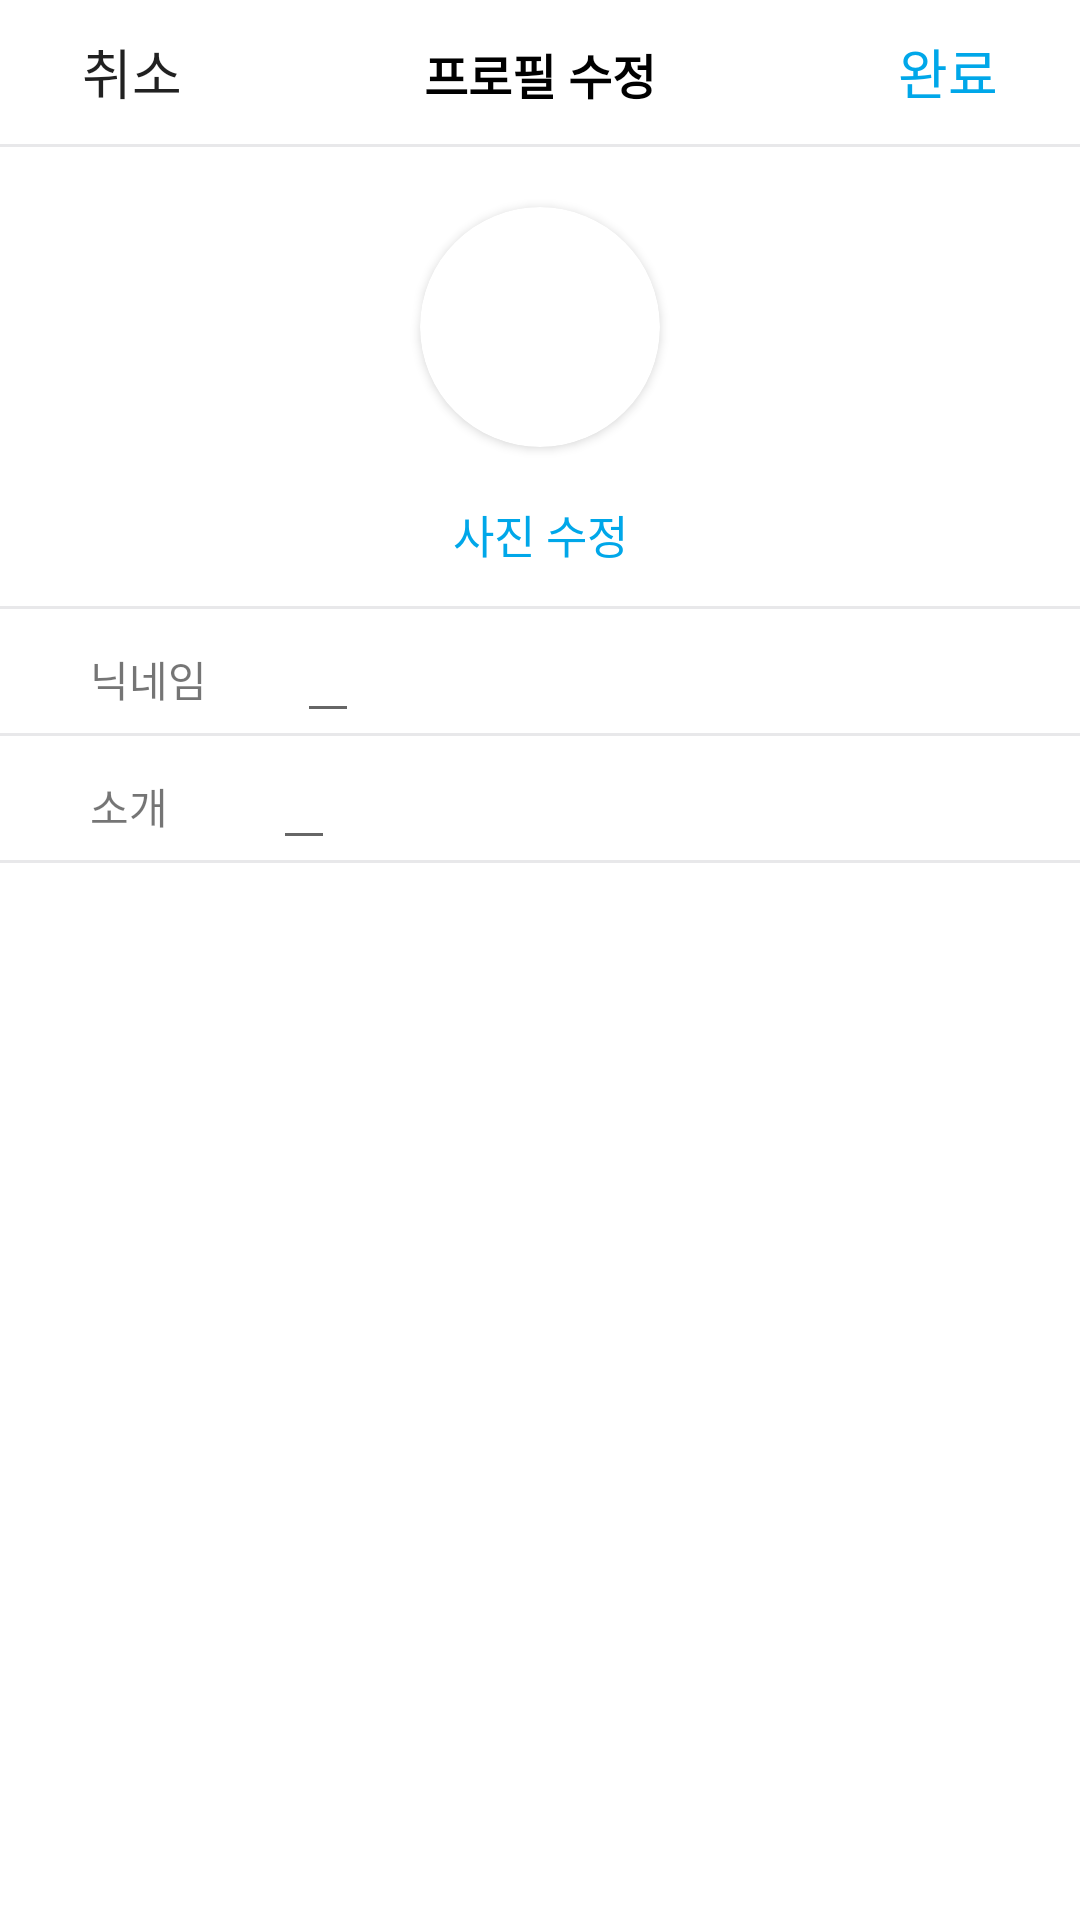

Produce the Android XML layout that renders to this screen, including the resource entries it uses.
<!-- AndroidManifest.xml: application theme Theme.Traffic -->
<!-- res/layout/activity_edit_profile.xml -->
<?xml version="1.0" encoding="utf-8"?>
<LinearLayout xmlns:android="http://schemas.android.com/apk/res/android"
    xmlns:app="http://schemas.android.com/apk/res-auto"
    xmlns:tools="http://schemas.android.com/tools"
    android:orientation="vertical"
    android:layout_width="match_parent"
    android:layout_height="match_parent"
    tools:context=".ui.my.editProfile.EditProfileActivity">

    <LinearLayout
        android:id="@+id/parent_ll"
        android:orientation="horizontal"
        android:layout_width="match_parent"
        android:layout_height="wrap_content">
        <androidx.appcompat.widget.AppCompatButton
            android:textSize="18sp"
            android:id="@+id/cancle_btn"
            android:background="@color/transparent"
            android:text="취소"
            android:layout_width="wrap_content"
            android:layout_height="wrap_content"/>
        <View
            android:layout_weight="1"
            android:layout_width="0dp"
            android:layout_height="0dp"/>
        <TextView
            android:textStyle="bold"
            android:textSize="16sp"
            android:textColor="@color/black"
            android:text="프로필 수정"
            android:layout_width="wrap_content"
            android:layout_height="wrap_content"/>
        <View
            android:layout_weight="1"
            android:layout_width="0dp"
            android:layout_height="0dp"/>
        <androidx.appcompat.widget.AppCompatButton
            android:id="@+id/end_btn"
            android:textColor="@color/hs4"
            android:textSize="18sp"
            android:background="@color/transparent"
            android:text="완료"
            android:layout_width="wrap_content"
            android:layout_height="wrap_content"/>

    </LinearLayout>
    <View
        android:background="@color/backgroundWhite"
        android:layout_width="match_parent"
        android:layout_height="1dp"/>
    <androidx.cardview.widget.CardView
        android:layout_marginTop="20dp"
        android:layout_gravity="center"
        app:cardCornerRadius="100dp"
        android:layout_width="80dp"
        android:layout_height="80dp">

        <androidx.appcompat.widget.AppCompatImageView
            android:id="@+id/profile_iv"
            android:layout_width="match_parent"
            android:layout_height="match_parent" />
    </androidx.cardview.widget.CardView>

    <androidx.appcompat.widget.AppCompatButton
        android:id="@+id/edit_profile"
        android:layout_marginTop="5dp"
        android:textSize="15sp"
        android:text="사진 수정"
        android:layout_gravity="center"
        android:background="@color/transparent"
        android:textColor="@color/hs4"
        android:layout_width="wrap_content"
        android:layout_height="wrap_content"/>

    <View
        android:background="@color/backgroundWhite"
        android:layout_width="match_parent"
        android:layout_height="1dp"/>

    <LinearLayout
        android:orientation="horizontal"
        android:layout_width="match_parent"
        android:layout_height="wrap_content">
        <TextView
            android:layout_marginStart="30dp"
            android:text="닉네임"
            android:layout_width="wrap_content"
            android:layout_height="wrap_content"/>
        <EditText
            android:id="@+id/name_et"
            android:layout_marginStart="30dp"
            android:text=""
            android:layout_width="wrap_content"
            android:layout_height="wrap_content"/>
    </LinearLayout>
    <View
        android:background="@color/backgroundWhite"
        android:layout_width="match_parent"
        android:layout_height="1dp"/>
    <LinearLayout
        android:orientation="horizontal"
        android:layout_width="match_parent"
        android:layout_height="wrap_content">
        <TextView
            android:layout_marginStart="30dp"
            android:text="소개"
            android:layout_width="wrap_content"
            android:layout_height="wrap_content"/>
        <EditText
            android:id="@+id/defi_et"
            android:layout_marginStart="35dp"
            android:text=""
            android:layout_width="wrap_content"
            android:layout_height="wrap_content"/>
    </LinearLayout>
    <View
        android:background="@color/backgroundWhite"
        android:layout_width="match_parent"
        android:layout_height="1dp"/>
</LinearLayout>
<!-- resources referenced by this layout -->
<resources>
  <color name="backgroundWhite">#E8E8EA</color>
  <color name="black">#FF000000</color>
  <color name="hs4">#00A7E9</color>
  <color name="transparent">#00000000</color>
  <style name="Theme.Traffic" parent="Theme.MaterialComponents.Light.NoActionBar">
          
          <item name="colorPrimary">@color/purple_500</item>
          <item name="colorPrimaryVariant">@color/purple_700</item>
          <item name="colorOnPrimary">@color/white</item>
          
          <item name="colorSecondary">@color/teal_200</item>
          <item name="colorSecondaryVariant">@color/teal_700</item>
          <item name="colorOnSecondary">@color/black</item>
          
          <item name="android:statusBarColor">?attr/colorPrimaryVariant</item>
          
      </style>
  <color name="purple_500">#FF6200EE</color>
  <color name="purple_700">#FF3700B3</color>
  <color name="white">#FFFFFFFF</color>
  <color name="teal_200">#FF03DAC5</color>
  <color name="teal_700">#FF018786</color>
</resources>
